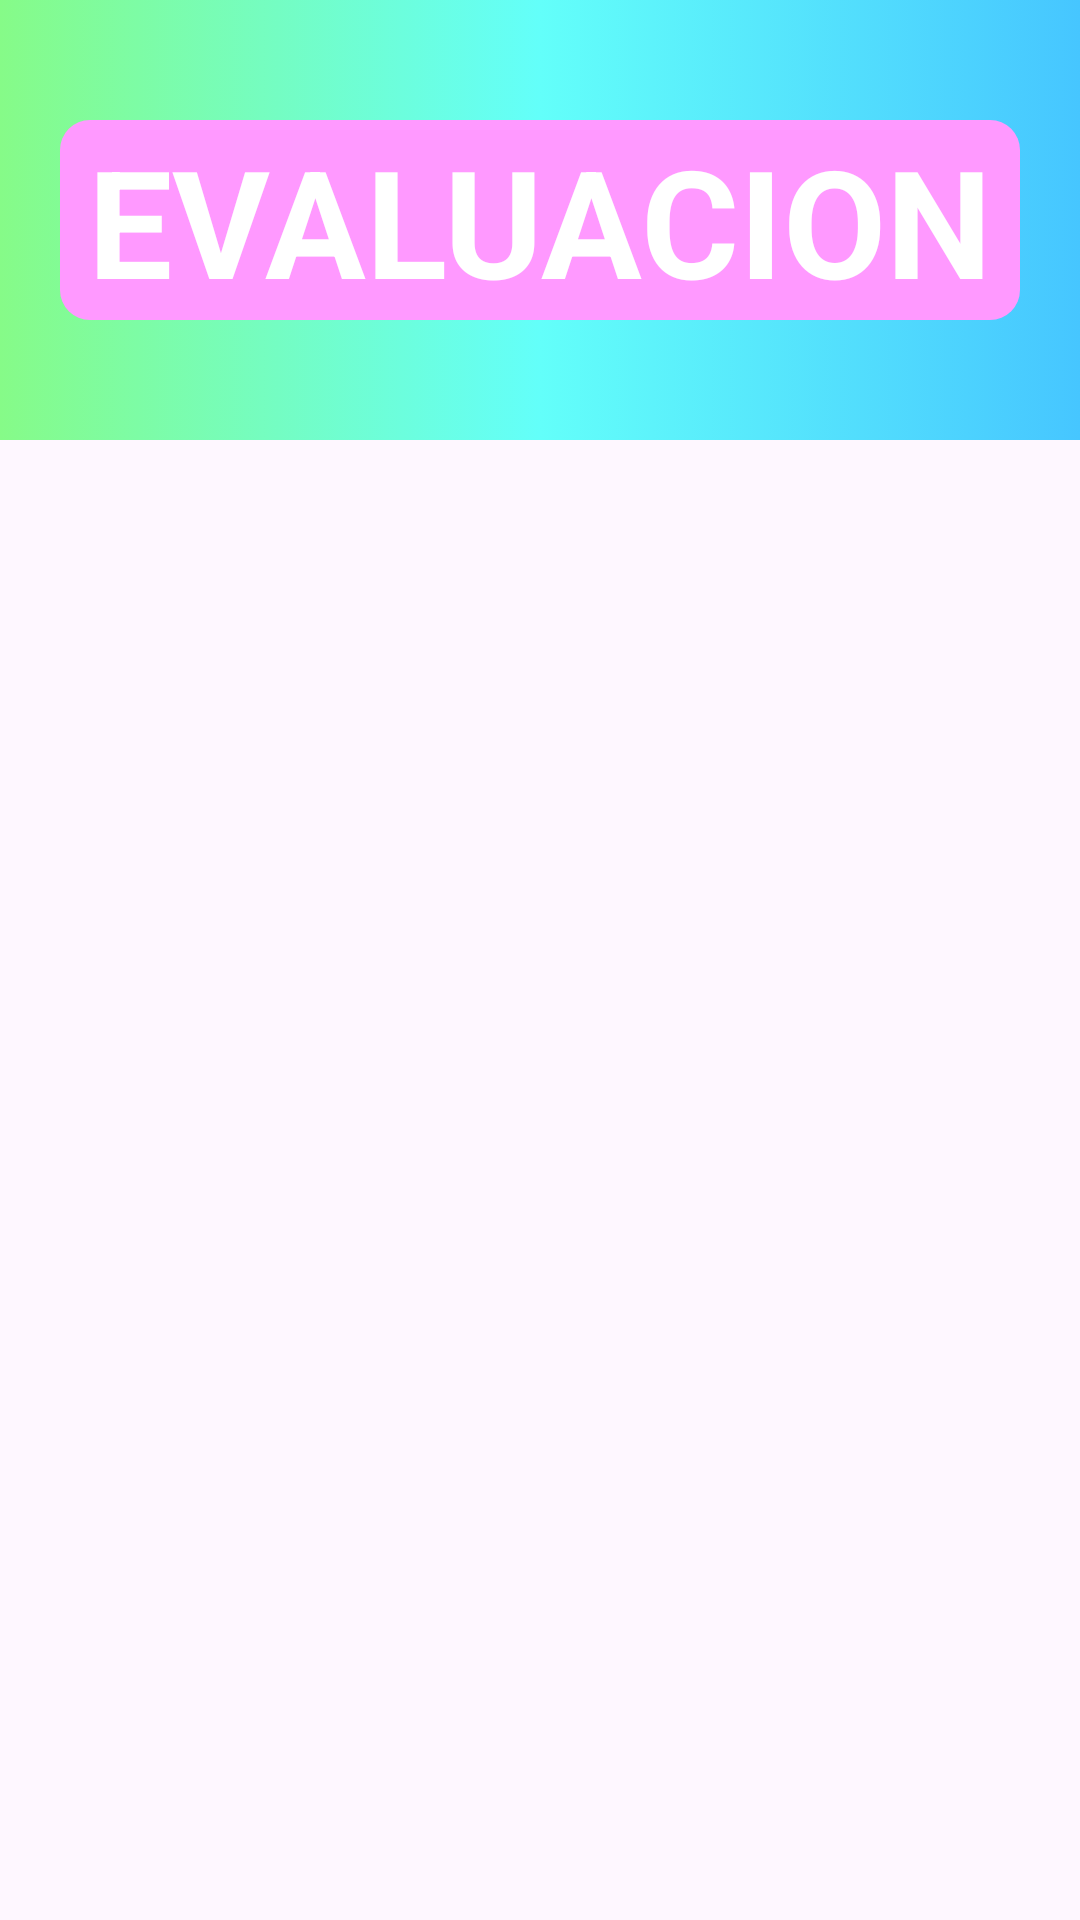

Reconstruct the res/layout file that produces this screen, plus the resources it refers to.
<!-- AndroidManifest.xml: application theme Theme.ProyectoFinalGeoterra -->
<!-- res/layout/evaluadinamico.xml -->
<?xml version="1.0" encoding="utf-8"?>
<ScrollView xmlns:app="http://schemas.android.com/apk/res-auto"
    xmlns:tools="http://schemas.android.com/tools"
    android:layout_width="fill_parent"
    android:layout_height="fill_parent"
    xmlns:android="http://schemas.android.com/apk/res/android">
<LinearLayout xmlns:android="http://schemas.android.com/apk/res/android"
    android:orientation="vertical"
    android:layout_width="match_parent"
    android:layout_height="match_parent"
    android:background="@drawable/fondo_degradado"
    android:id="@+id/pantalla">
    <TextView
        android:layout_width="match_parent"
        android:layout_height="wrap_content"
        android:text="EVALUACION"
        android:textSize="50dp"
        android:textStyle="bold"
        android:textAlignment="center"
        android:textColor="#FFFFFF"
        android:layout_gravity="center"
        android:layout_marginTop="40dp"
        android:background="@drawable/fondo_textview" />

    <LinearLayout xmlns:android="http://schemas.android.com/apk/res/android"
        android:orientation="vertical"
        android:layout_width="match_parent"
        android:layout_height="match_parent"
        android:background="@drawable/pregunta"
        android:layout_marginTop="20dp"
        android:layout_marginLeft="20dp"
        android:layout_marginRight="20dp"
        android:layout_marginBottom="20dp"
        android:id="@+id/preguntas"
        >



    </LinearLayout>

</LinearLayout>
</ScrollView>
<!-- resources referenced by this layout -->
<resources>
  <!-- drawable fondo_degradado (drawable) -->
  <?xml version="1.0" encoding="utf-8"?>
  <selector xmlns:android="http://schemas.android.com/apk/res/android">
      <item>
          <shape android:shape="rectangle">
              <gradient
                  android:startColor="@color/colorUno"
                  android:centerColor="@color/colorDos"
                  android:endColor="@color/colorTres"
                  />
          </shape>
      </item>
  </selector>
  <!-- drawable fondo_textview (drawable) -->
  <?xml version="1.0" encoding="utf-8"?>
  <layer-list xmlns:android="http://schemas.android.com/apk/res/android">
      <item android:left="20dp" android:right="20dp" >
          <shape android:shape="rectangle">
              <solid android:color="#FF99FF" /> 
              <corners android:radius="10dp" /> 
          </shape>
      </item>
      <item android:left="10dp" android:right="10dp">
          <shape android:shape="rectangle">
              <solid android:color="@android:color/transparent" /> 
          </shape>
      </item>
  </layer-list>
  <!-- drawable pregunta (drawable) -->
  <?xml version="1.0" encoding="utf-8"?>
  <layer-list xmlns:android="http://schemas.android.com/apk/res/android">
  <item>
      <shape android:shape="rectangle">
          <solid android:color="#FFFFFF" /> 
          <corners android:radius="10dp" /> 
      </shape>
  </item>
  <item>
      <shape android:shape="rectangle">
          <solid android:color="@android:color/transparent" /> 
      </shape>
  </item>
  </layer-list>
  <style name="Theme.ProyectoFinalGeoterra" parent="Base.Theme.ProyectoFinalGeoterra" />
  <color name="colorUno">#86FB88</color>
  <color name="colorDos">#63FFFA</color>
  <color name="colorTres">#46C6FF</color>
  <style name="Base.Theme.ProyectoFinalGeoterra" parent="Theme.Material3.DayNight.NoActionBar">
          
          
      </style>
</resources>
